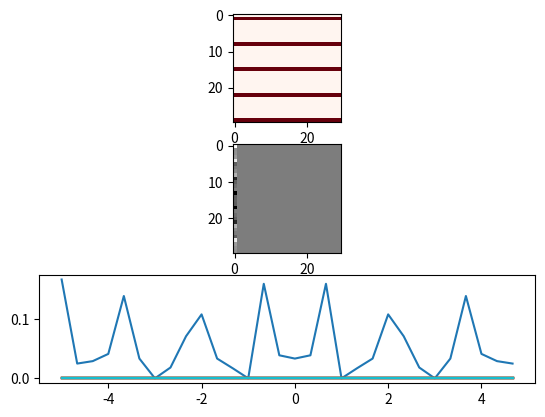

The script that saved this image:
from scipy.fft import ifftn, fftn
import matplotlib.pyplot as plt
import matplotlib.cm as cm
import numpy as np


# from https://docs.scipy.org/doc/scipy/reference/tutorial/fft.html
def data():
    xf = np.zeros((N,N))
    event = 1.
    period = 7
    offset = 1
    xf[offset, :N] = event
    xf[offset + period, :N] = event
    xf[offset + 2 * period, :N] = event
    xf[offset + 3 * period, :N] = event
    xf[offset + 4 * period, :N] = event
    return xf

N = 30
f, (ax1, ax2, ax3) = plt.subplots(3, 1)
xf = data()

Z = ifftn(xf)
ax1.imshow(xf, cmap=cm.Reds)
ax2.imshow(np.real(Z), cmap=cm.gray)
d = np.real(Z)
d -= d.mean(0)
dt = 0.1
fr = np.fft.fftfreq(N,dt)
ax3.plot(np.fft.fftshift(fr), np.abs(d))
plt.show()
